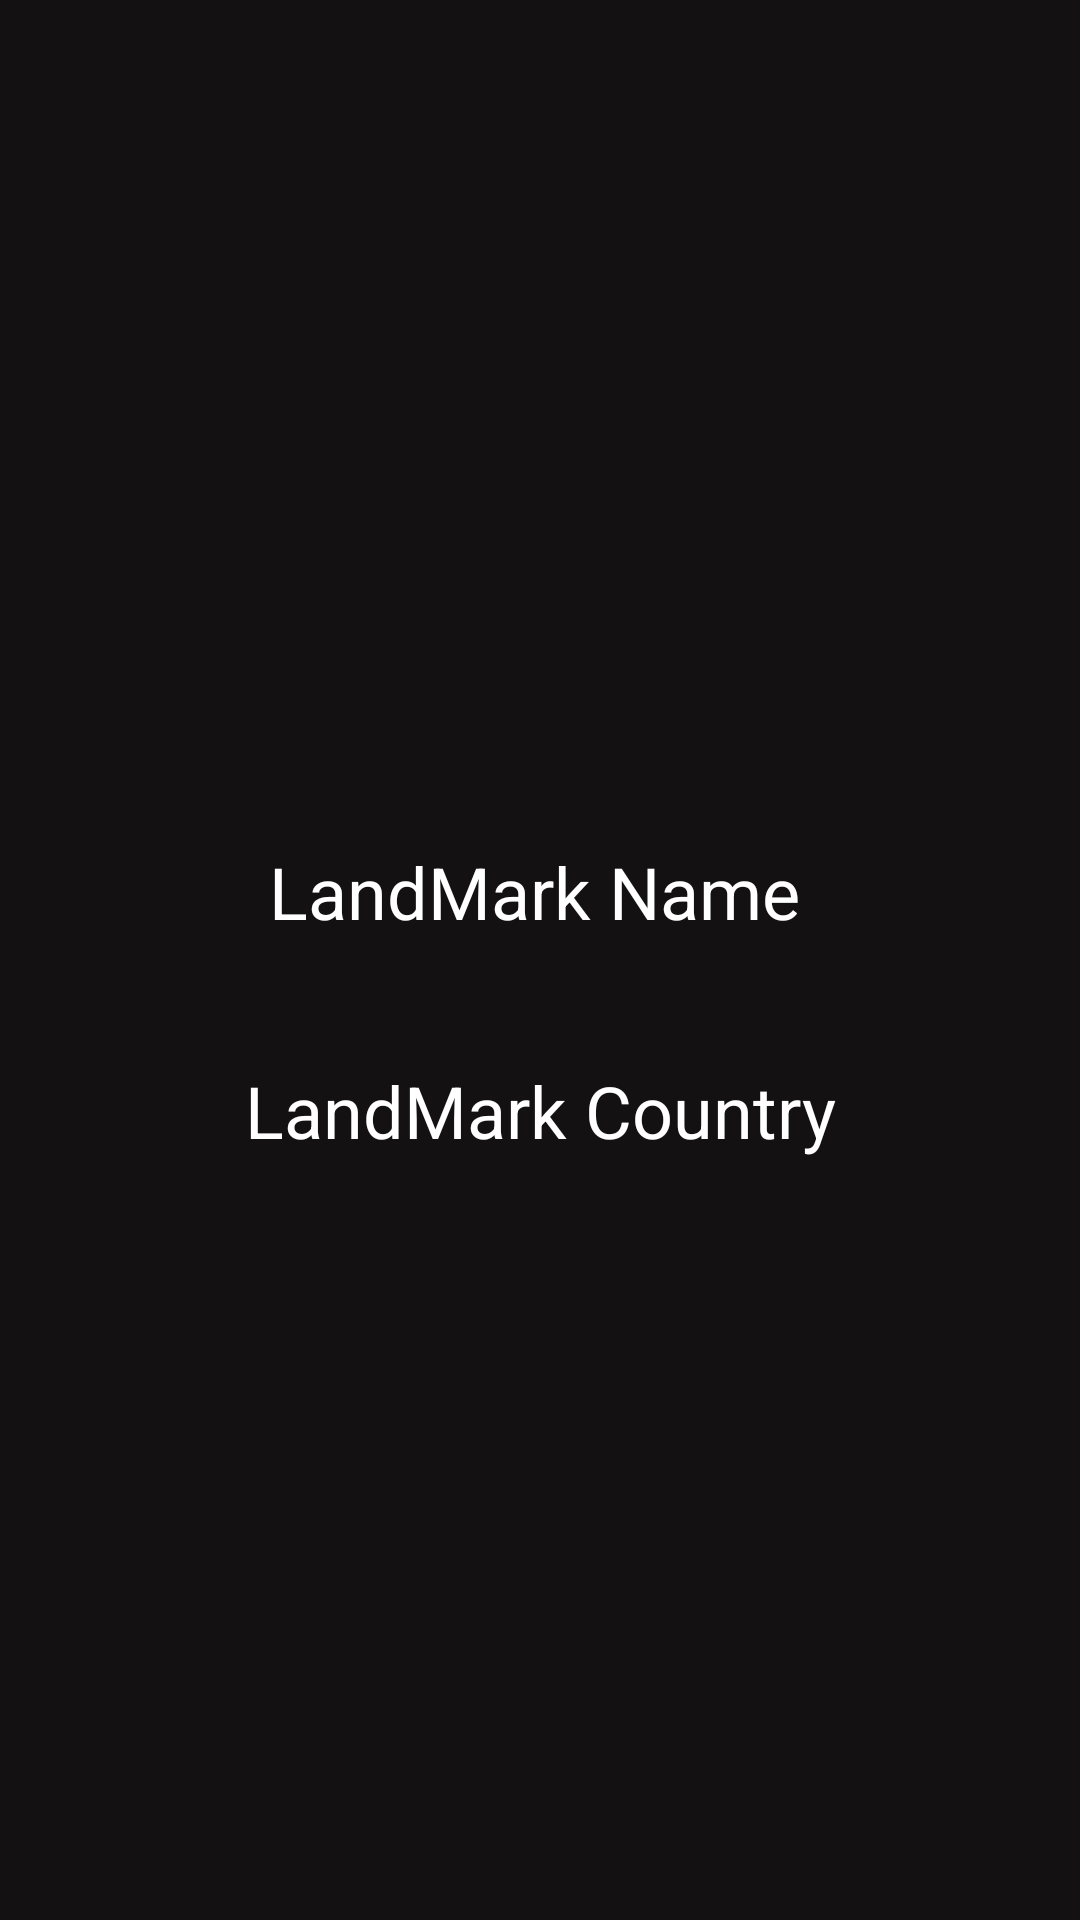

Write the Android layout XML for this screen, with the resource values it uses.
<!-- AndroidManifest.xml: application theme Theme.Book_Review_App__Kotlin -->
<!-- res/layout/activity_details.xml -->
<?xml version="1.0" encoding="utf-8"?>
<androidx.constraintlayout.widget.ConstraintLayout xmlns:android="http://schemas.android.com/apk/res/android"
    xmlns:app="http://schemas.android.com/apk/res-auto"
    xmlns:tools="http://schemas.android.com/tools"
    android:layout_width="match_parent"
    android:background="#131111"
    android:layout_height="match_parent"
    tools:context=".DetailsActivity">


    <TextView
        android:id="@+id/nameText"
        android:layout_width="229dp"
        android:textColor="@color/white"
        android:layout_height="49dp"
        android:layout_marginTop="24dp"
        android:text="LandMark Name"
        android:textAlignment="center"
        android:textSize="24sp"
        app:layout_constraintEnd_toEndOf="@+id/countryText"
        app:layout_constraintTop_toBottomOf="@+id/imageView" />

    <TextView
        android:id="@+id/countryText"
        android:layout_width="225dp"
        android:layout_height="49dp"
        android:layout_marginTop="24dp"
        android:text="LandMark Country"
        android:textColor="@color/white"

        android:textAlignment="center"
        android:textSize="24sp"
        app:layout_constraintEnd_toEndOf="parent"
        app:layout_constraintStart_toStartOf="parent"
        app:layout_constraintTop_toBottomOf="@+id/nameText" />

    <ImageView
        android:id="@+id/imageView"
        android:layout_width="206dp"
        android:layout_height="207dp"
        android:layout_marginTop="50dp"
        app:layout_constraintEnd_toEndOf="parent"
        app:layout_constraintStart_toStartOf="parent"
        app:layout_constraintTop_toTopOf="parent"
        app:srcCompat="@drawable/ic_launcher_background" />
</androidx.constraintlayout.widget.ConstraintLayout>
<!-- resources referenced by this layout -->
<resources>
  <style name="Theme.Book_Review_App__Kotlin" parent="Base.Theme.Book_Review_App__Kotlin" />
  <style name="Base.Theme.Book_Review_App__Kotlin" parent="Theme.Material3.DayNight.NoActionBar">
          
          
      </style>
  <!-- not gathered from this repository: default colours our renderer supplied (Android Studio template values) -->
  <color name="white">#FFFFFFFF</color>
</resources>
